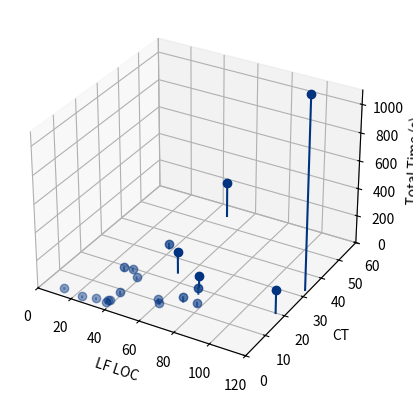

The script that saved this image:
import matplotlib.pyplot as plt
import mpl_toolkits.mplot3d.art3d as art3d
import numpy as np

fig = plt.figure()
ax = fig.add_subplot(1, 1, 1, projection='3d')

x = (78,37,24,29,118,73,61,38,48,39,54,33,12,115,39,70,37,70,59,31,38)
y = (13,3,2,18,33,18,9,33,55,16,24,19,3,20,8,21,4,13,10,3,4)
z = (22.79,6.59,5.37,21.41,1363.16,44.92,12.38,34.61,248.45,13.56,154.56,13.97,5,162.47,15.9,74.69,6.51,30.27,13.55,5.66,6.52)

# Shade settings
base = 0.4
sensitivity = 120

for xi, yi, zi in zip(x, y, z):
    shade = (zi/sensitivity) + base
    line=art3d.Line3D(*zip((xi, yi, 0), (xi, yi, zi)), color=(0, 0.2, 0.5, (shade if shade < 1 else 1)), marker='o', markevery=(1, 1))
    ax.add_line(line)

ax.set_xlim3d(0, 120)
ax.set_ylim3d(0, 60)
ax.set_zlim3d(0, 1100)    

ax.set_xlabel('LF LOC')
ax.set_ylabel('CT')
ax.set_zlabel('Total Time (s)')

plt.savefig("stem.svg")
